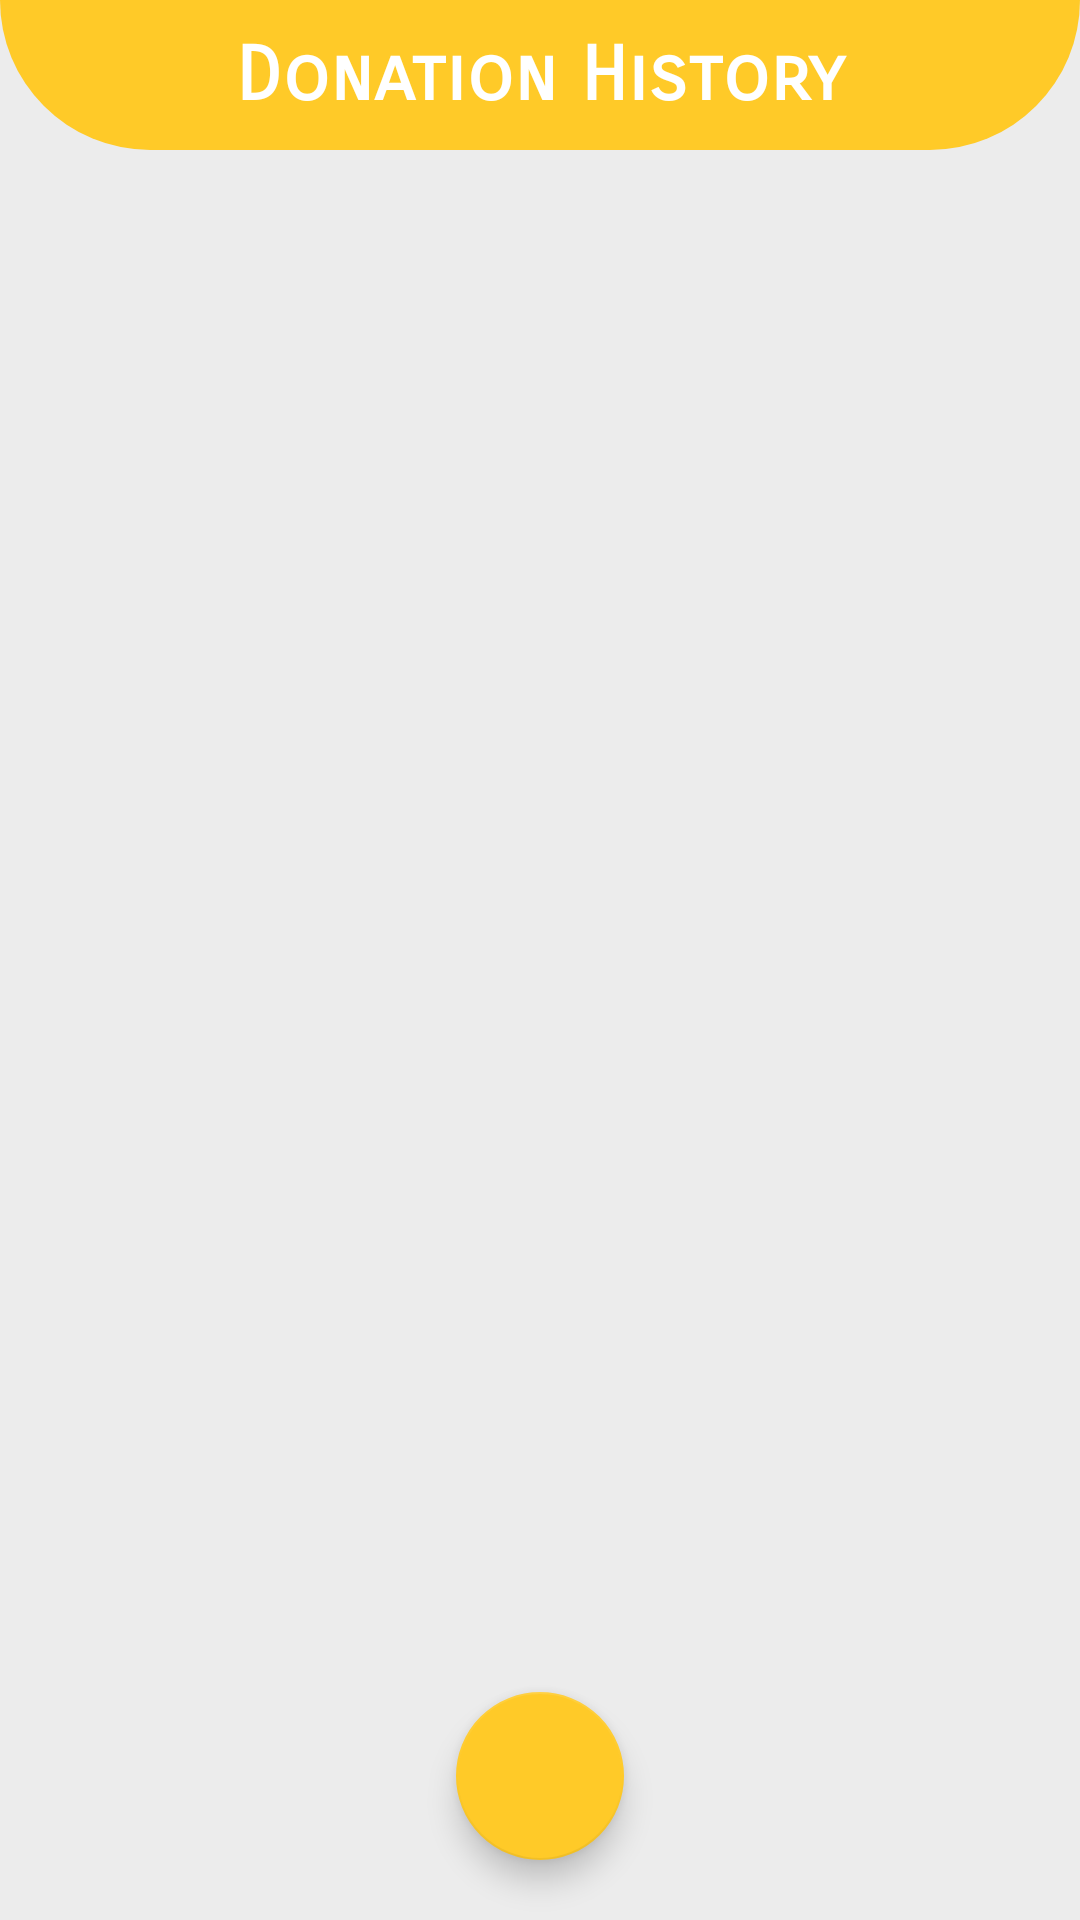

Reconstruct the res/layout file that produces this screen, plus the resources it refers to.
<!-- AndroidManifest.xml: application theme AppTheme -->
<!-- res/layout/activity_all_donations.xml -->
<?xml version="1.0" encoding="utf-8"?>
<androidx.constraintlayout.widget.ConstraintLayout xmlns:android="http://schemas.android.com/apk/res/android"
    xmlns:app="http://schemas.android.com/apk/res-auto"
    xmlns:tools="http://schemas.android.com/tools"
    android:layout_width="match_parent"
    android:layout_height="match_parent"
    android:background="@color/prof"
    tools:context=".rider.AllDonationsActivity">

    <LinearLayout
        android:id="@+id/linearLayout2"
        android:layout_width="match_parent"
        android:layout_height="50dp"
        android:background="@drawable/top_gradient"
        app:layout_constraintEnd_toEndOf="parent"
        app:layout_constraintStart_toStartOf="parent"
        app:layout_constraintTop_toTopOf="parent" >

        <TextView

            android:layout_width="match_parent"
            android:layout_height="wrap_content"
            android:height="30dp"
            android:layout_marginTop="10dp"
            android:fontFamily="sans-serif-smallcaps"
            android:gravity="center_horizontal"
            android:text="Donation History"
            android:textAlignment="center"
            android:textColor="@color/white"
            android:textSize="25dp"
            android:textStyle="bold" />
    </LinearLayout>

    <LinearLayout
        android:layout_width="match_parent"
        android:layout_height="match_parent"
        android:layout_marginTop="40dp"
        app:layout_constraintBottom_toBottomOf="parent"
        app:layout_constraintEnd_toEndOf="parent"
        app:layout_constraintStart_toStartOf="parent"
        app:layout_constraintTop_toBottomOf="@+id/linearLayout2">

        <androidx.recyclerview.widget.RecyclerView
            android:id="@+id/alldonations"
            android:layout_width="match_parent"
            android:layout_height="match_parent"
            android:layout_marginTop="10dp"
            app:layout_constraintBottom_toBottomOf="parent"
            app:layout_constraintEnd_toEndOf="parent"
            app:layout_constraintStart_toStartOf="parent"
            app:layout_constraintTop_toTopOf="parent" />


    </LinearLayout>

    <com.google.android.material.floatingactionbutton.FloatingActionButton
        android:layout_width="wrap_content"
        android:onClick="backaction"
        android:layout_height="wrap_content"
        app:layout_constraintBottom_toBottomOf="parent"
        app:layout_constraintEnd_toEndOf="parent"
        android:layout_marginBottom="20dp"
        android:src="@drawable/ic_arrow_back"
        app:layout_constraintStart_toStartOf="parent" />


</androidx.constraintlayout.widget.ConstraintLayout>
<!-- resources referenced by this layout -->
<resources>
  <color name="prof">#ECECEC</color>
  <color name="white">#FFFFFFFF</color>
  <!-- drawable top_gradient (drawable) -->
  <?xml version="1.0" encoding="utf-8"?>
  <shape xmlns:android="http://schemas.android.com/apk/res/android"
      android:shape="rectangle"
      >
      <gradient
          android:angle="0"
          android:startColor="@color/coloryellow"
          android:endColor="@color/coloryellow"
  
          android:type="linear"/>
      <corners
          android:bottomLeftRadius="180dp"
          android:bottomRightRadius="180dp"
  
          />
  </shape>
  <style name="AppTheme" parent="Theme.AppCompat.Light.NoActionBar">
          
          <item name="colorPrimary">@color/colorPrimary</item>
          <item name="colorPrimaryDark">@color/coloryellow</item>
          <item name="colorAccent">@color/coloryellow</item>
  
      </style>
  <color name="coloryellow">#ffca28</color>
  <color name="colorPrimary">#6200EE</color>
</resources>
